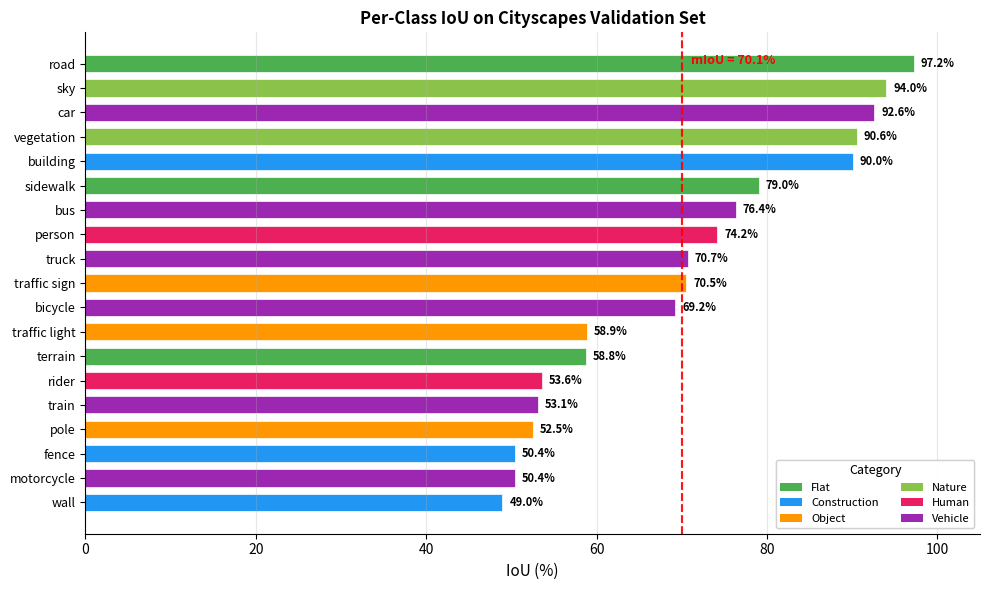

Source code (Python): (Note: this script raises an exception after producing the figure.)
"""
Generate per-class IoU bar chart for EdgeLite-MTAN paper.
Run: python generate_per_class_iou_chart.py
Output: figures/per_class_iou.png
"""
import matplotlib.pyplot as plt
import numpy as np

# Per-class IoU from best.pth evaluation (epoch 72)
classes = [
    'road', 'sidewalk', 'building', 'wall', 'fence',
    'pole', 'traffic light', 'traffic sign', 'vegetation',
    'terrain', 'sky', 'person', 'rider', 'car',
    'truck', 'bus', 'train', 'motorcycle', 'bicycle'
]

iou_values = [
    97.23, 79.05, 90.05, 48.95, 50.37,
    52.48, 58.89, 70.53, 90.56,
    58.77, 93.99, 74.18, 53.58, 92.61,
    70.68, 76.38, 53.14, 50.36, 69.25
]

mean_iou = np.mean(iou_values)

# Color coding by category
colors = []
# flat: road, sidewalk, terrain
# construction: building, wall, fence
# object: pole, traffic light, traffic sign
# nature: vegetation, sky
# human: person, rider
# vehicle: car, truck, bus, train, motorcycle, bicycle
category_colors = {
    'flat': '#4CAF50',
    'construction': '#2196F3',
    'object': '#FF9800',
    'nature': '#8BC34A',
    'human': '#E91E63',
    'vehicle': '#9C27B0'
}
category_map = {
    'road': 'flat', 'sidewalk': 'flat', 'terrain': 'flat',
    'building': 'construction', 'wall': 'construction', 'fence': 'construction',
    'pole': 'object', 'traffic light': 'object', 'traffic sign': 'object',
    'vegetation': 'nature', 'sky': 'nature',
    'person': 'human', 'rider': 'human',
    'car': 'vehicle', 'truck': 'vehicle', 'bus': 'vehicle',
    'train': 'vehicle', 'motorcycle': 'vehicle', 'bicycle': 'vehicle'
}

for c in classes:
    colors.append(category_colors[category_map[c]])

# Sort by IoU value for better visualization
sorted_indices = np.argsort(iou_values)
sorted_classes = [classes[i] for i in sorted_indices]
sorted_values = [iou_values[i] for i in sorted_indices]
sorted_colors = [colors[i] for i in sorted_indices]

fig, ax = plt.subplots(figsize=(10, 6))

bars = ax.barh(range(len(sorted_classes)), sorted_values, color=sorted_colors, edgecolor='white', linewidth=0.5, height=0.7)

# Add value labels
for i, (val, bar) in enumerate(zip(sorted_values, bars)):
    ax.text(val + 0.8, i, f'{val:.1f}%', va='center', fontsize=8, fontweight='bold')

# Mean IoU line
ax.axvline(x=mean_iou, color='red', linestyle='--', linewidth=1.5, alpha=0.7, label=f'mIoU = {mean_iou:.1f}%')

ax.set_yticks(range(len(sorted_classes)))
ax.set_yticklabels(sorted_classes, fontsize=9)
ax.set_xlabel('IoU (%)', fontsize=11)
ax.set_xlim(0, 105)
ax.legend(fontsize=10, loc='lower right')
ax.set_title('Per-Class IoU on Cityscapes Validation Set', fontsize=12, fontweight='bold')

# Category legend
from matplotlib.patches import Patch
legend_elements = [
    Patch(facecolor=category_colors['flat'], label='Flat'),
    Patch(facecolor=category_colors['construction'], label='Construction'),
    Patch(facecolor=category_colors['object'], label='Object'),
    Patch(facecolor=category_colors['nature'], label='Nature'),
    Patch(facecolor=category_colors['human'], label='Human'),
    Patch(facecolor=category_colors['vehicle'], label='Vehicle'),
]
ax2 = ax.legend(handles=legend_elements, loc='lower right', fontsize=8, ncol=2, title='Category', title_fontsize=9)
ax.add_artist(ax2)
# Re-add mIoU legend
ax.axvline(x=mean_iou, color='red', linestyle='--', linewidth=1.5, alpha=0.7)
ax.text(mean_iou + 1, len(sorted_classes) - 1, f'mIoU = {mean_iou:.1f}%', color='red', fontsize=9, fontweight='bold')

ax.spines['top'].set_visible(False)
ax.spines['right'].set_visible(False)
ax.grid(axis='x', alpha=0.3)

plt.tight_layout()
plt.savefig('figures/per_class_iou.png', dpi=300, bbox_inches='tight')
plt.savefig('figures/per_class_iou.pdf', bbox_inches='tight')
print("Saved figures/per_class_iou.png and .pdf")
